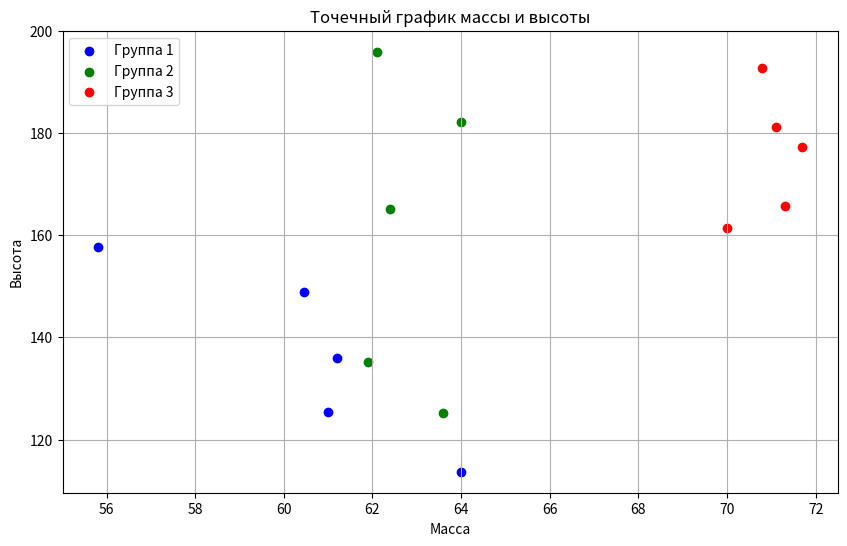

Source code (Python):
import matplotlib.pyplot as plt

weight1 = [64, 55.8, 61.2, 60.45, 61]
height1 = [113.7, 157.7, 136, 148.9, 125.3]
weight2 = [61.9, 64, 62.1, 62.4, 63.6]
height2 = [135.1, 182.2, 195.9, 165.1, 125.1]
weight3 = [71.3, 70.8, 70, 71.1, 71.7]
height3 = [165.8, 192.8, 161.4, 181.1, 177.3]

plt.figure(figsize=(10, 6))
plt.scatter(weight1, height1, label='Группа 1', color='blue')
plt.scatter(weight2, height2, label='Группа 2', color='green')
plt.scatter(weight3, height3, label='Группа 3', color='red')

plt.title('Точечный график массы и высоты')
plt.xlabel('Масса')
plt.ylabel('Высота')
plt.legend()
plt.grid(True)

plt.show()